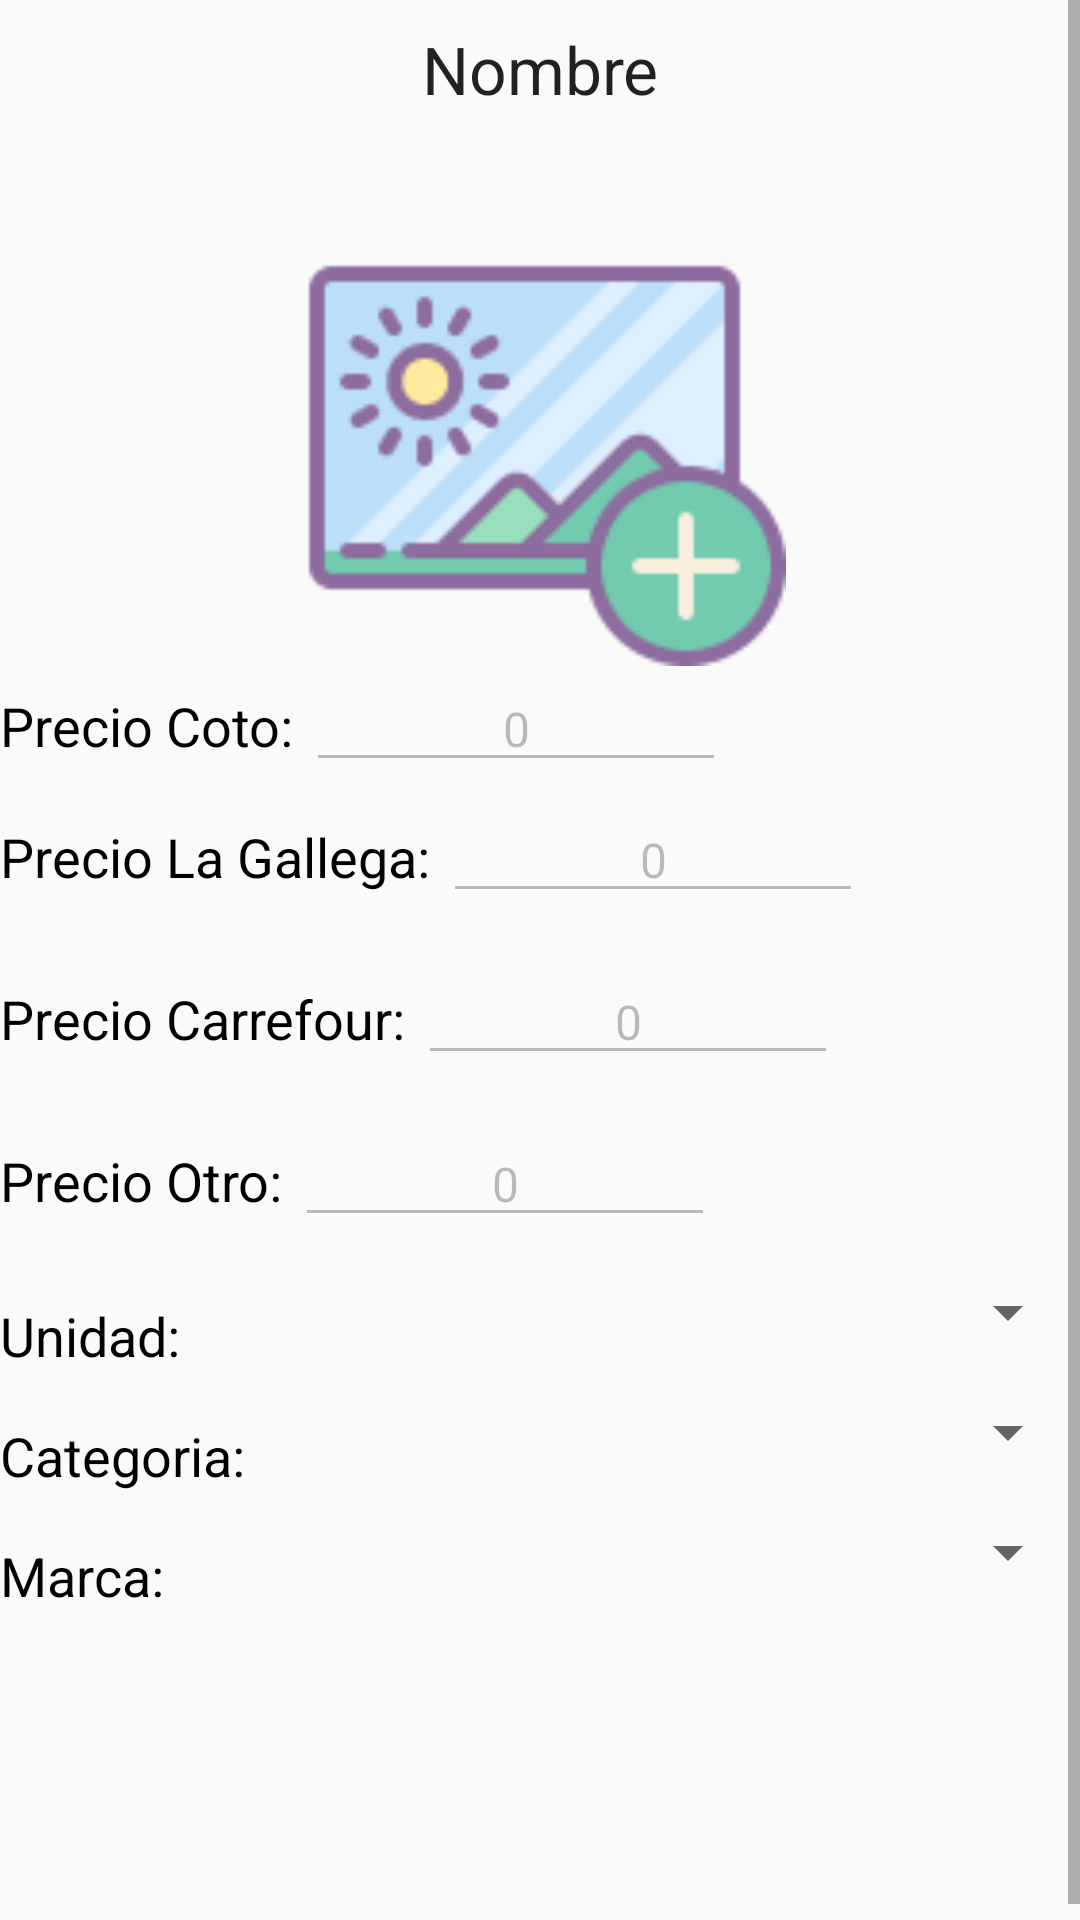

Produce the Android XML layout that renders to this screen, including the resource entries it uses.
<!-- AndroidManifest.xml: application theme AppTheme -->
<!-- res/layout/fragment_producto.xml -->
<?xml version="1.0" encoding="utf-8"?>
<ScrollView xmlns:android="http://schemas.android.com/apk/res/android"
    xmlns:app="http://schemas.android.com/apk/res-auto"
    xmlns:tools="http://schemas.android.com/tools"
    android:layout_width="match_parent"
    android:layout_height="match_parent"
    android:layout_marginBottom="@dimen/fab_margin"
    android:layout_marginLeft="@dimen/fab_margin"
    android:layout_marginRight="@dimen/fab_margin"
    android:layout_marginTop="@dimen/margen_arriba"
    android:orientation="vertical">

    <LinearLayout
        android:id="@+id/linearFragmentProducto"
        android:layout_width="match_parent"
        android:layout_height="wrap_content"
        android:orientation="vertical">

        <RelativeLayout
            android:layout_width="match_parent"
            android:layout_height="58dp"
            android:gravity="center_vertical"
            android:orientation="horizontal">

            <TextView
                android:id="@+id/textViewModificarNombreProd"
                android:layout_width="wrap_content"
                android:layout_height="wrap_content"
                android:layout_alignParentEnd="true"
                android:layout_alignParentLeft="true"
                android:layout_alignParentRight="true"
                android:layout_alignParentStart="true"
                android:gravity="center"
                android:text="Nombre"
                android:textAppearance="@style/Base.TextAppearance.AppCompat.Large" />

            <EditText
                android:id="@+id/editTextModificarNombreProd"
                android:layout_width="wrap_content"
                android:layout_height="wrap_content"
                android:layout_alignParentEnd="true"
                android:layout_alignParentLeft="true"
                android:layout_alignParentRight="true"
                android:layout_alignParentStart="true"
                android:ems="10"
                android:hint="@string/nombre"
                android:inputType="textPersonName"
                android:visibility="invisible" />

            <ImageView
                android:id="@+id/imageViewModificarProdMicrofono"
                android:layout_width="59dp"
                android:layout_height="wrap_content"
                android:layout_alignParentEnd="true"
                android:layout_alignParentRight="true"
                android:layout_alignTop="@+id/editTextModificarNombreProd"
                android:contentDescription=""
                android:visibility="invisible"
                app:srcCompat="@drawable/ic_microphone"
                tools:ignore="ContentDescription" />

        </RelativeLayout>

        <LinearLayout
            android:layout_width="match_parent"
            android:layout_height="wrap_content"
            android:orientation="horizontal">

            <ImageView
                android:id="@+id/imageViewModificarFotoProd"
                android:layout_width="match_parent"
                android:layout_height="164dp"
                app:srcCompat="@drawable/addimage128" />
        </LinearLayout>

        <LinearLayout
            android:layout_width="match_parent"
            android:layout_height="wrap_content"
            android:orientation="horizontal"
            android:paddingBottom="5dp">

            <TextView
                android:id="@+id/textViewPrecioCoto"
                android:layout_width="wrap_content"
                android:layout_height="wrap_content"
                android:layout_gravity="bottom"
                android:gravity="center_vertical"
                android:text="Precio Coto: "
                android:textColor="@android:color/black"
                android:textSize="18sp" />

            <EditText
                android:id="@+id/editTextValorPrecioCoto"
                android:layout_width="140dp"
                android:layout_height="wrap_content"
                android:layout_gravity="bottom"
                android:enabled="false"
                android:inputType="numberDecimal"
                android:text="@string/valor_precio"
                android:textAlignment="center"
                android:textSize="16sp" />

        </LinearLayout>

        <LinearLayout
            android:layout_width="match_parent"
            android:layout_height="wrap_content"
            android:orientation="horizontal"
            android:paddingBottom="5dp">

            <TextView
                android:id="@+id/textViewPrecioLaGallega"
                android:layout_width="wrap_content"
                android:layout_height="wrap_content"
                android:layout_gravity="bottom"
                android:gravity="center_vertical"
                android:text="Precio La Gallega: "
                android:textColor="@android:color/black"
                android:textSize="18sp" />

            <EditText
                android:id="@+id/editTextValorPrecioLaGallega"
                android:layout_width="140dp"
                android:layout_height="wrap_content"
                android:layout_gravity="bottom"
                android:enabled="false"
                android:inputType="numberDecimal"
                android:text="@string/valor_precio"
                android:textAlignment="center"
                android:textSize="16sp" />

        </LinearLayout>

        <LinearLayout
            android:layout_width="match_parent"
            android:layout_height="54dp"
            android:orientation="horizontal"
            android:paddingBottom="5dp">

            <TextView
                android:id="@+id/textViewPrecioCarrefour"
                android:layout_width="wrap_content"
                android:layout_height="wrap_content"
                android:layout_gravity="bottom"
                android:gravity="center_vertical"
                android:text="Precio Carrefour: "
                android:textColor="@android:color/black"
                android:textSize="18sp" />

            <EditText
                android:id="@+id/editTextValorPrecioCarrefour"
                android:layout_width="140dp"
                android:layout_height="wrap_content"
                android:layout_gravity="bottom"
                android:enabled="false"
                android:inputType="numberDecimal"
                android:text="@string/valor_precio"
                android:textAlignment="center"
                android:textSize="16sp" />

        </LinearLayout>

        <LinearLayout
            android:layout_width="match_parent"
            android:layout_height="54dp"
            android:orientation="horizontal"
            android:paddingBottom="5dp">

            <TextView
                android:id="@+id/textViewPrecioOtro"
                android:layout_width="wrap_content"
                android:layout_height="wrap_content"
                android:layout_gravity="bottom"
                android:gravity="center_vertical"
                android:text="Precio Otro: "
                android:textColor="@android:color/black"
                android:textSize="18sp" />

            <EditText
                android:id="@+id/editTextValorPrecioOtro"
                android:layout_width="140dp"
                android:layout_height="wrap_content"
                android:layout_gravity="bottom"
                android:enabled="false"
                android:inputType="numberDecimal"
                android:text="@string/valor_precio"
                android:textAlignment="center"
                android:textSize="16sp" />

        </LinearLayout>


        <LinearLayout
            android:layout_width="match_parent"
            android:layout_height="40dp"
            android:orientation="horizontal">

            <TextView
                android:id="@+id/textViewModificarUnidad"
                android:layout_width="141dp"
                android:layout_height="wrap_content"
                android:layout_gravity="bottom"
                android:text="@string/unidad"
                android:textColor="@android:color/black"
                android:textSize="18sp" />

            <Spinner
                android:id="@+id/spinnerModificarUnidad"
                android:layout_width="match_parent"
                android:layout_height="match_parent"
                android:layout_gravity="bottom"
                android:textAlignment="center" />
        </LinearLayout>

        <LinearLayout
            android:layout_width="match_parent"
            android:layout_height="40dp"
            android:orientation="horizontal">

            <TextView
                android:id="@+id/textViewModifcarCategoria"
                android:layout_width="141dp"
                android:layout_height="wrap_content"
                android:layout_gravity="bottom"
                android:text="@string/categoria"
                android:textColor="@android:color/black"
                android:textSize="18sp" />

            <Spinner
                android:id="@+id/spinnerModifcarCategoria"
                android:layout_width="match_parent"
                android:layout_height="match_parent"
                android:layout_gravity="bottom"
                android:textAlignment="center" />
        </LinearLayout>

        <LinearLayout
            android:layout_width="match_parent"
            android:layout_height="40dp"
            android:orientation="horizontal">

            <TextView
                android:id="@+id/textViewModificarMarca"
                android:layout_width="141dp"
                android:layout_height="wrap_content"
                android:layout_gravity="bottom"
                android:text="@string/marca"
                android:textColor="@android:color/black"
                android:textSize="18sp" />

            <Spinner
                android:id="@+id/spinnerModificarMarca"
                android:layout_width="match_parent"
                android:layout_height="match_parent"
                android:layout_gravity="bottom"
                android:textAlignment="center" />
        </LinearLayout>

        <LinearLayout
            android:layout_width="match_parent"
            android:layout_height="wrap_content"
            android:orientation="horizontal">

            <Button
                android:id="@+id/buttonModificarProd"
                android:layout_width="110dp"
                android:layout_height="wrap_content"
                android:layout_gravity="center_horizontal"
                android:layout_margin="30dp"
                android:background="@android:color/holo_blue_dark"
                android:text="@string/editar_producto"
                android:textColor="@android:color/background_light"
                android:visibility="invisible" />

            <Button
                android:id="@+id/buttonCancelarModifProd"
                android:layout_width="110dp"
                android:layout_height="wrap_content"
                android:layout_gravity="center_horizontal"
                android:layout_margin="30dp"
                android:background="@android:color/holo_blue_dark"
                android:text="@string/cancelar"
                android:textColor="@android:color/background_light"
                android:visibility="invisible" />
        </LinearLayout>

    </LinearLayout>

</ScrollView>
<!-- resources referenced by this layout -->
<resources>
  <dimen name="fab_margin">16dp</dimen>
  <dimen name="margen_arriba">30dp</dimen>
  <!-- drawable addimage128: png bitmap (drawable, 2828 bytes) -->
  <!-- drawable ic_microphone: png bitmap (drawable-xxxhdpi, 961 bytes) -->
  <string name="cancelar">Cancelar</string>
  <string name="categoria">Categoria:</string>
  <string name="editar_producto">Modificar</string>
  <string name="marca">Marca:</string>
  <string name="nombre">Nombre</string>
  <string name="unidad">Unidad:</string>
  <string name="valor_precio">0</string>
  <style name="AppTheme" parent="Theme.AppCompat.Light.NoActionBar">
          
          <item name="colorPrimary">@color/colorPrimary</item>
          <item name="colorPrimaryDark">@color/colorPrimaryDark</item>
          <item name="colorAccent">@color/colorAccent</item>
          <item name="windowActionBar">false</item>
          <item name="windowActionModeOverlay">true</item>
          <item name="actionModeBackground">@color/colorPrimary</item>
      </style>
  <color name="colorPrimary">#3f51b5</color>
  <color name="colorPrimaryDark">#303f9f</color>
  <color name="colorAccent">#a9a9a9</color>
</resources>
